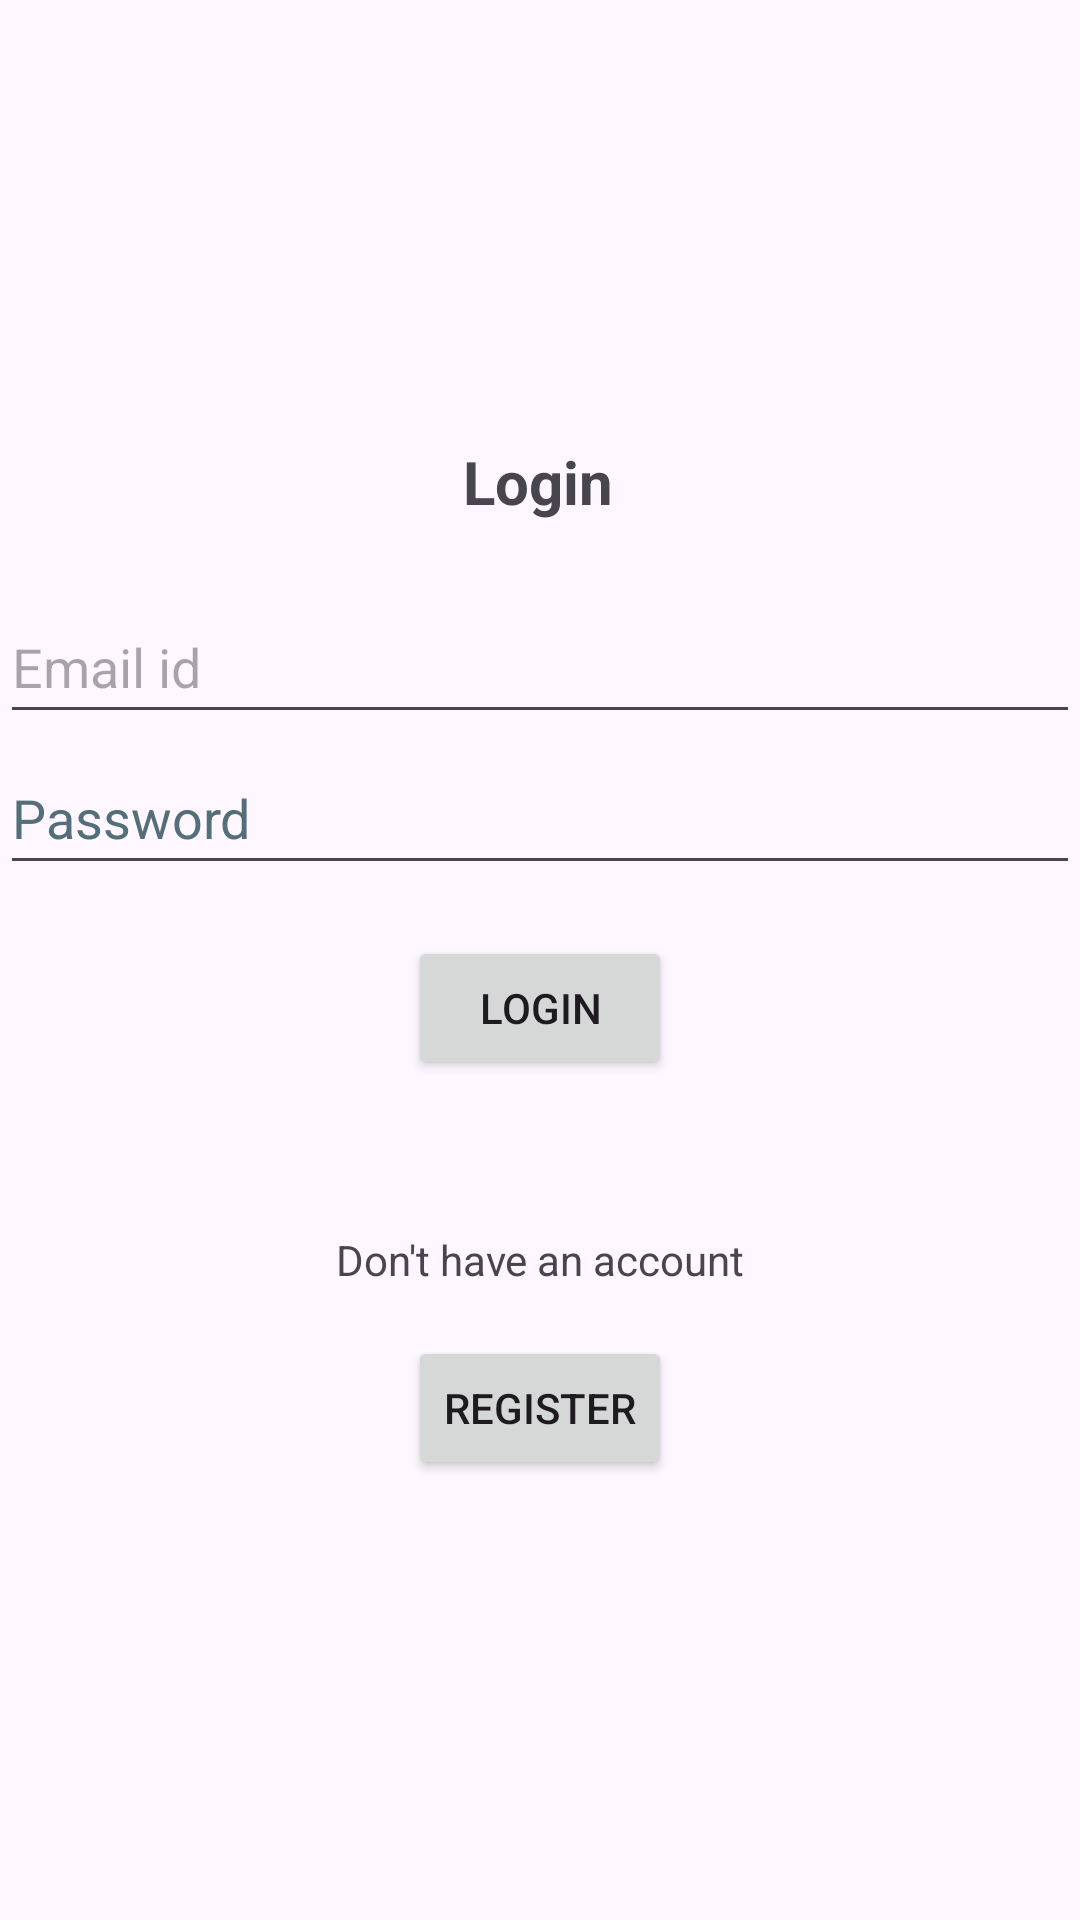

Reconstruct the res/layout file that produces this screen, plus the resources it refers to.
<!-- AndroidManifest.xml: application theme Theme.App1 -->
<!-- res/layout/activity_login.xml -->
<?xml version="1.0" encoding="utf-8"?>
<androidx.constraintlayout.widget.ConstraintLayout xmlns:android="http://schemas.android.com/apk/res/android"
    xmlns:app="http://schemas.android.com/apk/res-auto"
    xmlns:tools="http://schemas.android.com/tools"
    android:layout_width="match_parent"
    android:layout_height="match_parent"
    tools:context=".Login">

    <TextView
        android:layout_width="94dp"
        android:layout_height="31dp"
        android:gravity="center"
        android:text="@string/login"
        android:textSize="20sp"
        android:textStyle="bold"
        app:layout_constraintBottom_toBottomOf="parent"
        app:layout_constraintEnd_toEndOf="parent"
        app:layout_constraintHorizontal_bias="0.498"
        app:layout_constraintStart_toStartOf="parent"
        app:layout_constraintTop_toTopOf="parent"
        app:layout_constraintVertical_bias="0.238"
        tools:ignore="TextSizeCheck"
        tools:text="Login" />

    <EditText
        android:id="@+id/view_email"
        android:layout_width="match_parent"
        android:layout_height="48dp"
        android:ems="10"
        android:inputType="textEmailAddress"
        android:hint="@string/email_id"
        app:layout_constraintBottom_toBottomOf="parent"
        app:layout_constraintEnd_toEndOf="parent"
        app:layout_constraintHorizontal_bias="0.497"
        app:layout_constraintStart_toStartOf="parent"
        app:layout_constraintTop_toTopOf="parent"
        app:layout_constraintVertical_bias="0.332"
        android:autofillHints="" />

    <EditText
        android:id="@+id/view_password"
        android:layout_width="match_parent"
        android:layout_height="48dp"
        android:ems="10"
        android:hint="@string/password"
        android:inputType="textPassword"
        android:textColorHint="#546E7A"
        app:layout_constraintBottom_toBottomOf="parent"
        app:layout_constraintEnd_toEndOf="parent"
        app:layout_constraintHorizontal_bias="0.0"
        app:layout_constraintStart_toStartOf="parent"
        app:layout_constraintTop_toTopOf="parent"
        app:layout_constraintVertical_bias="0.417"
        android:autofillHints="" />

    <Button
        android:id="@+id/btn_login1"
        android:layout_width="wrap_content"
        android:layout_height="wrap_content"
        android:text="@string/login"
        app:layout_constraintBottom_toBottomOf="parent"
        app:layout_constraintEnd_toEndOf="parent"
        app:layout_constraintStart_toStartOf="parent"
        app:layout_constraintTop_toTopOf="parent"
        app:layout_constraintVertical_bias="0.527"
        tools:ignore="DuplicateSpeakableTextCheck" />

    <Button
        android:id="@+id/btn_register1"
        android:layout_width="wrap_content"
        android:layout_height="wrap_content"
        android:text="@string/register"
        app:layout_constraintBottom_toBottomOf="parent"
        app:layout_constraintEnd_toEndOf="parent"
        app:layout_constraintStart_toStartOf="parent"
        app:layout_constraintTop_toTopOf="parent"
        app:layout_constraintVertical_bias="0.752" />

    <TextView
        android:layout_width="wrap_content"
        android:layout_height="wrap_content"
        android:text="@string/don_t_have_an_account"
        app:layout_constraintBottom_toBottomOf="parent"
        app:layout_constraintEnd_toEndOf="parent"
        app:layout_constraintStart_toStartOf="parent"
        app:layout_constraintTop_toTopOf="parent"
        app:layout_constraintVertical_bias="0.661" />

</androidx.constraintlayout.widget.ConstraintLayout>
<!-- resources referenced by this layout -->
<resources>
  <string name="don_t_have_an_account">Don\'t have an account</string>
  <string name="email_id">Email id</string>
  <string name="login">Login</string>
  <string name="password">Password</string>
  <string name="register">Register</string>
  <style name="Theme.App1" parent="Base.Theme.App1" />
  <style name="Base.Theme.App1" parent="Theme.Material3.DayNight.NoActionBar">
          
          
      </style>
</resources>
